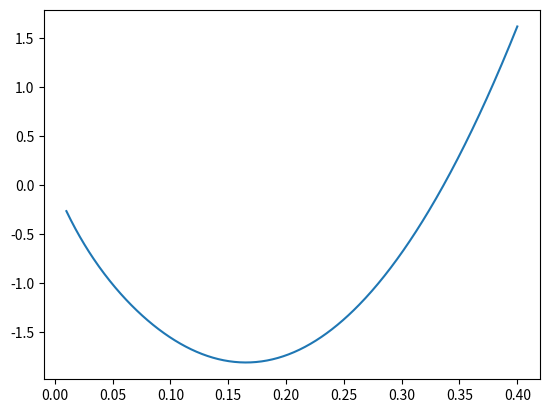

Source code (Python):
#Importations
import numpy as np
import matplotlib.pyplot as plt

#Définition des paramètres
T = 100 #Poussée (N)
R = 0.40 #Rayon (m)
Omega = 100 #Vitesse de rotation (rad/s)
Nb = 6 #Nombre de pales
rho = 1.225 #Masse volumique air
pi = 3.14159

#Définitions des lois variables
def Theta(r): #Theta angle de calage (degrés), on définit la loi de vrillage ici
    return pi/12

def c(r): #c corde de l'élément de pale (mm), on définit sa loi de variation 
    return 0.040

def Cz(alpha): #Cz en fonction de alpha, à partir de la polaire du profil
    return alpha

#Elément de pale
def Poussee_elmt(r):
    Beta = np.arccos(Omega*r/np.sqrt((Omega*r)**2 + Vi_moy**2)) #Angle d'arrivée du flux par rapport au plan de rotation
    alpha = Theta(r) - Beta #Angle d'attaque
    dF = 0.5*rho*c(r)*(Vi_moy**2 + (Omega*r)**2)*Cz(alpha)*np.cos(Beta) #Poussée élémentaire
    return dF 

def Trainee_elmt(r):
    Beta = np.arccos(Omega*r/np.sqrt((Omega*r)**2 + Vi_moy**2)) #Angle d'arrivée du flux par rapport au plan de rotation
    alpha = Theta(r) - Beta #Angle d'attaque
    dT = 0.5*rho*c(r)*(Vi_moy**2 + (Omega*r)**2)*Cz(alpha)*np.sin(Beta) #Poussée élémentaire
    return dT 

#Grandeur moyenne
Vi_moy = np.sqrt(T/(2*rho*pi*R**2)) #Vitesse induite moyenne (m/s)
P_moy = np.sqrt(T**3/(2*rho*pi*R**2)) #Puissance moyenne requise (W)
print("Vi_moy = ", Vi_moy,", Pi_moy = ", P_moy) #Affichage des valeurs

#Tracés

x = np.linspace(0.01, R, 500)
y = Poussee_elmt(x)

plt.plot(x, y, label="poussée élémentaire")
plt.show()